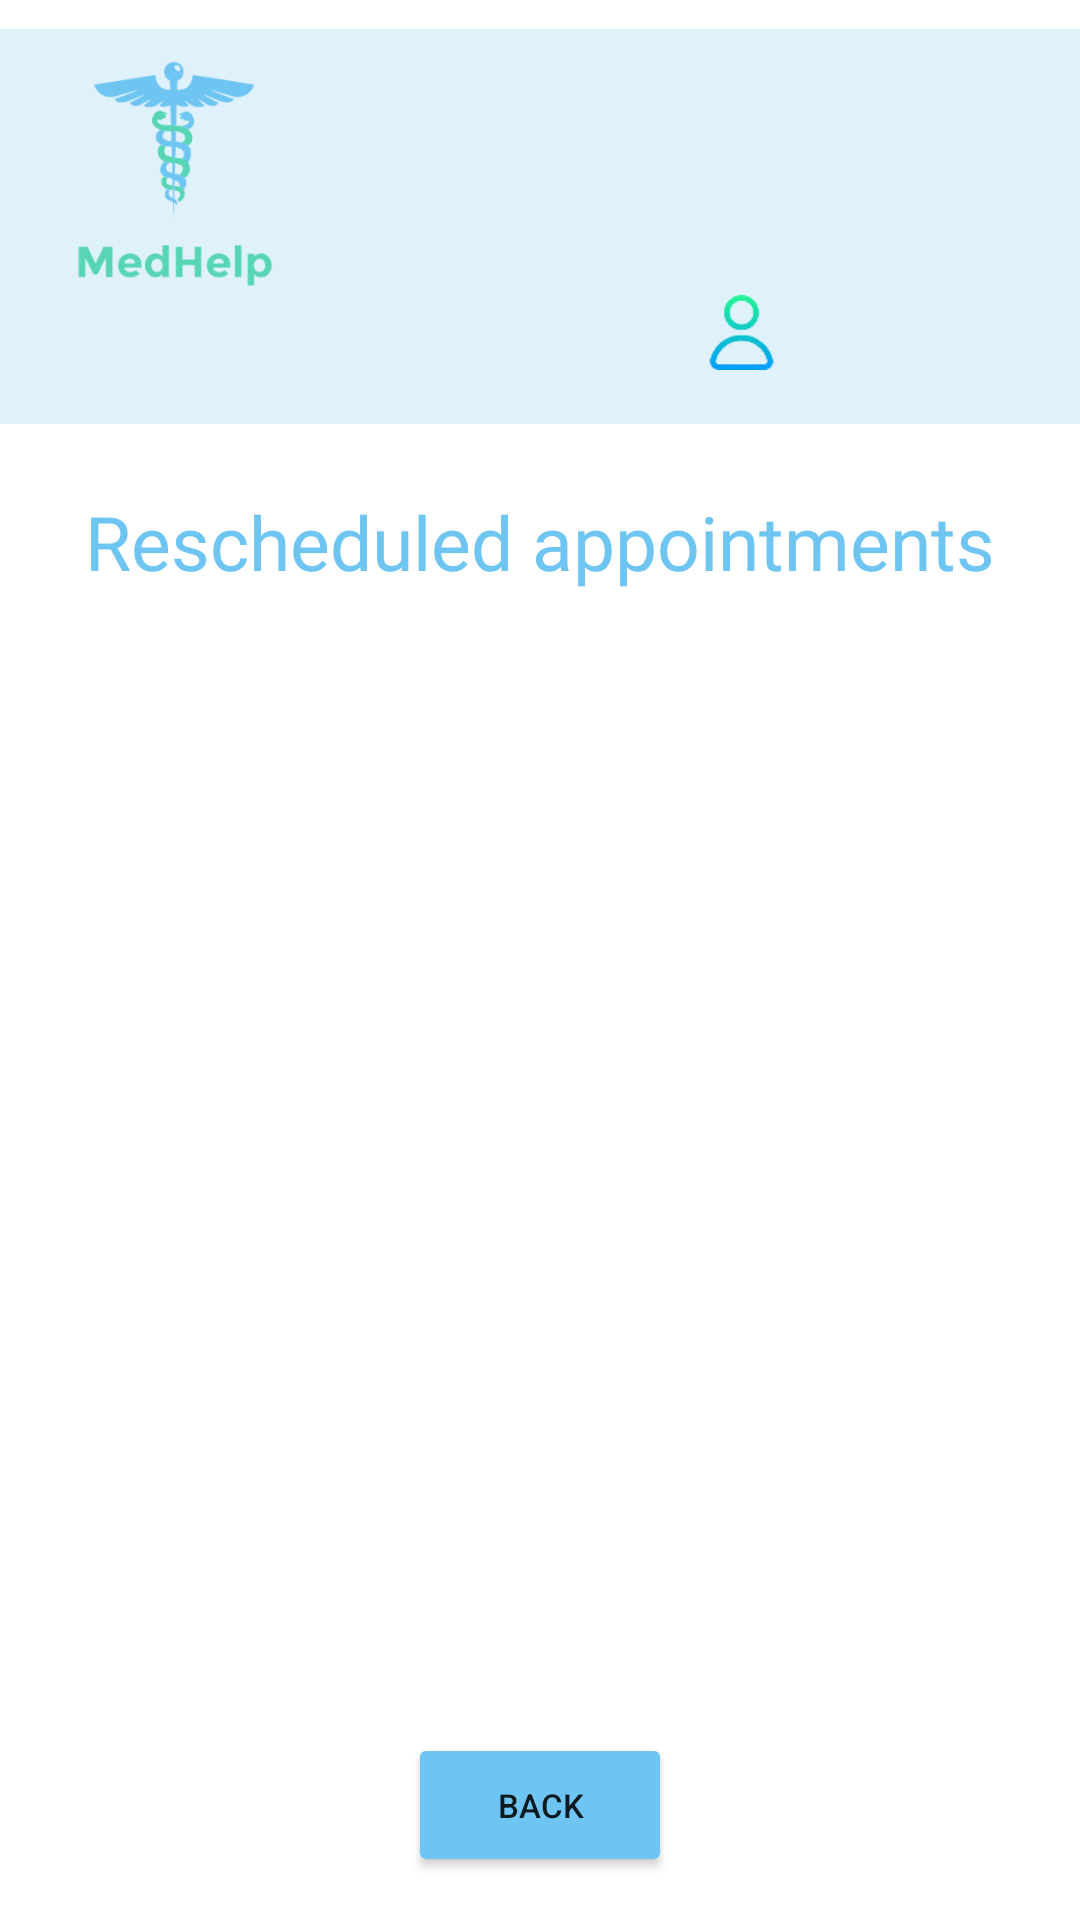

Here is an Android app screen rendered from its layout file. Give the layout XML and the strings, colors and styles it references.
<!-- AndroidManifest.xml: application theme Theme.MedHelp -->
<!-- res/layout/check_reschedules_appointments_activity.xml -->
<?xml version="1.0" encoding="utf-8"?>
<androidx.constraintlayout.widget.ConstraintLayout xmlns:android="http://schemas.android.com/apk/res/android"
    xmlns:app="http://schemas.android.com/apk/res-auto"
    xmlns:tools="http://schemas.android.com/tools"
    android:layout_width="match_parent"
    android:layout_height="match_parent"
    tools:context=".CheckReschedulesAppointmentsActivity">

    <TextView
        android:id="@+id/textView33"
        android:layout_width="wrap_content"
        android:layout_height="wrap_content"
        android:fontFamily="@font/segoe_ui_bold"
        android:text="Rescheduled appointments"
        android:textColor="@color/blue"
        android:textSize="25sp"
        app:layout_constraintBottom_toBottomOf="parent"
        app:layout_constraintEnd_toEndOf="parent"
        app:layout_constraintHorizontal_bias="0.5"
        app:layout_constraintStart_toStartOf="parent"
        app:layout_constraintTop_toTopOf="parent"
        app:layout_constraintVertical_bias="0.27" />

    <ScrollView
        android:id="@+id/scrollView7"
        android:layout_width="match_parent"
        android:layout_height="400dp"
        android:layout_marginStart="20dp"
        app:layout_constraintBottom_toBottomOf="parent"
        app:layout_constraintEnd_toEndOf="parent"
        app:layout_constraintTop_toTopOf="parent"
        app:layout_constraintVertical_bias="0.75">

        <androidx.recyclerview.widget.RecyclerView
            android:id="@+id/CheckRescheduledAppointmentsDoctorRecyclerView"
            android:layout_width="match_parent"
            android:layout_height="wrap_content"
            app:layout_constraintBottom_toBottomOf="parent"
            app:layout_constraintEnd_toEndOf="parent"
            app:layout_constraintHorizontal_bias="1.0"
            app:layout_constraintStart_toStartOf="parent"
            app:layout_constraintTop_toTopOf="parent"
            app:layout_constraintVertical_bias="1.0">
        </androidx.recyclerview.widget.RecyclerView>
    </ScrollView>

    <ImageView
        android:id="@+id/imageView73"
        android:layout_width="wrap_content"
        android:layout_height="wrap_content"
        app:layout_constraintBottom_toBottomOf="parent"
        app:layout_constraintEnd_toEndOf="parent"
        app:layout_constraintHorizontal_bias="0.0"
        app:layout_constraintStart_toStartOf="parent"
        app:layout_constraintTop_toTopOf="parent"
        app:layout_constraintVertical_bias="0.0"
        app:srcCompat="@drawable/antet" />

    <Button
        android:id="@+id/BackButton8"
        android:layout_width="wrap_content"
        android:layout_height="wrap_content"
        android:backgroundTint="@color/blue"
        android:text="back"
        android:textSize="11sp"
        app:layout_constraintBottom_toBottomOf="parent"
        app:layout_constraintEnd_toEndOf="parent"
        app:layout_constraintHorizontal_bias="0.5"
        app:layout_constraintStart_toStartOf="parent"
        app:layout_constraintTop_toTopOf="parent"
        app:layout_constraintVertical_bias="0.976" />

    <ImageView
        android:id="@+id/imageView75"
        app:srcCompat="@drawable/user"
        android:layout_width="wrap_content"
        android:layout_height="wrap_content"
        app:layout_constraintBottom_toBottomOf="parent"
        app:layout_constraintEnd_toEndOf="parent"
        app:layout_constraintHorizontal_bias="0.7"
        app:layout_constraintStart_toStartOf="parent"
        app:layout_constraintTop_toTopOf="parent"
        app:layout_constraintVertical_bias="0.16" />

    <TextView
        android:id="@+id/UsernameRescheduleTextView"
        android:layout_width="100dp"
        android:layout_height="wrap_content"
        android:text=""
        android:textSize="17dp"
        android:textColor="@color/blue"
        app:layout_constraintBottom_toBottomOf="parent"
        app:layout_constraintEnd_toEndOf="parent"
        app:layout_constraintHorizontal_bias="0.97"
        app:layout_constraintStart_toStartOf="parent"
        app:layout_constraintTop_toTopOf="parent"
        app:layout_constraintVertical_bias="0.16" />

</androidx.constraintlayout.widget.ConstraintLayout>
<!-- resources referenced by this layout -->
<resources>
  <color name="blue">#6EC5F2</color>
  <!-- drawable antet: png bitmap (drawable-hdpi, 15019 bytes) -->
  <!-- drawable user: png bitmap (drawable, 2179 bytes) -->
  <style name="Theme.MedHelp" parent="Theme.MaterialComponents.DayNight.DarkActionBar">
          
          <item name="colorPrimary">@color/purple_500</item>
          <item name="colorPrimaryVariant">@color/purple_700</item>
          <item name="colorOnPrimary">@color/white</item>
          
          <item name="colorSecondary">@color/teal_200</item>
          <item name="colorSecondaryVariant">@color/teal_700</item>
          <item name="colorOnSecondary">@color/black</item>
          
          <item name="android:statusBarColor" tools:targetApi="l">?attr/colorPrimaryVariant</item>
          
      </style>
  <color name="purple_500">#FF6200EE</color>
  <color name="purple_700">#FF3700B3</color>
  <color name="white">#FFFFFFFF</color>
  <color name="teal_200">#FF03DAC5</color>
  <color name="teal_700">#FF018786</color>
  <color name="black">#FF000000</color>
</resources>
